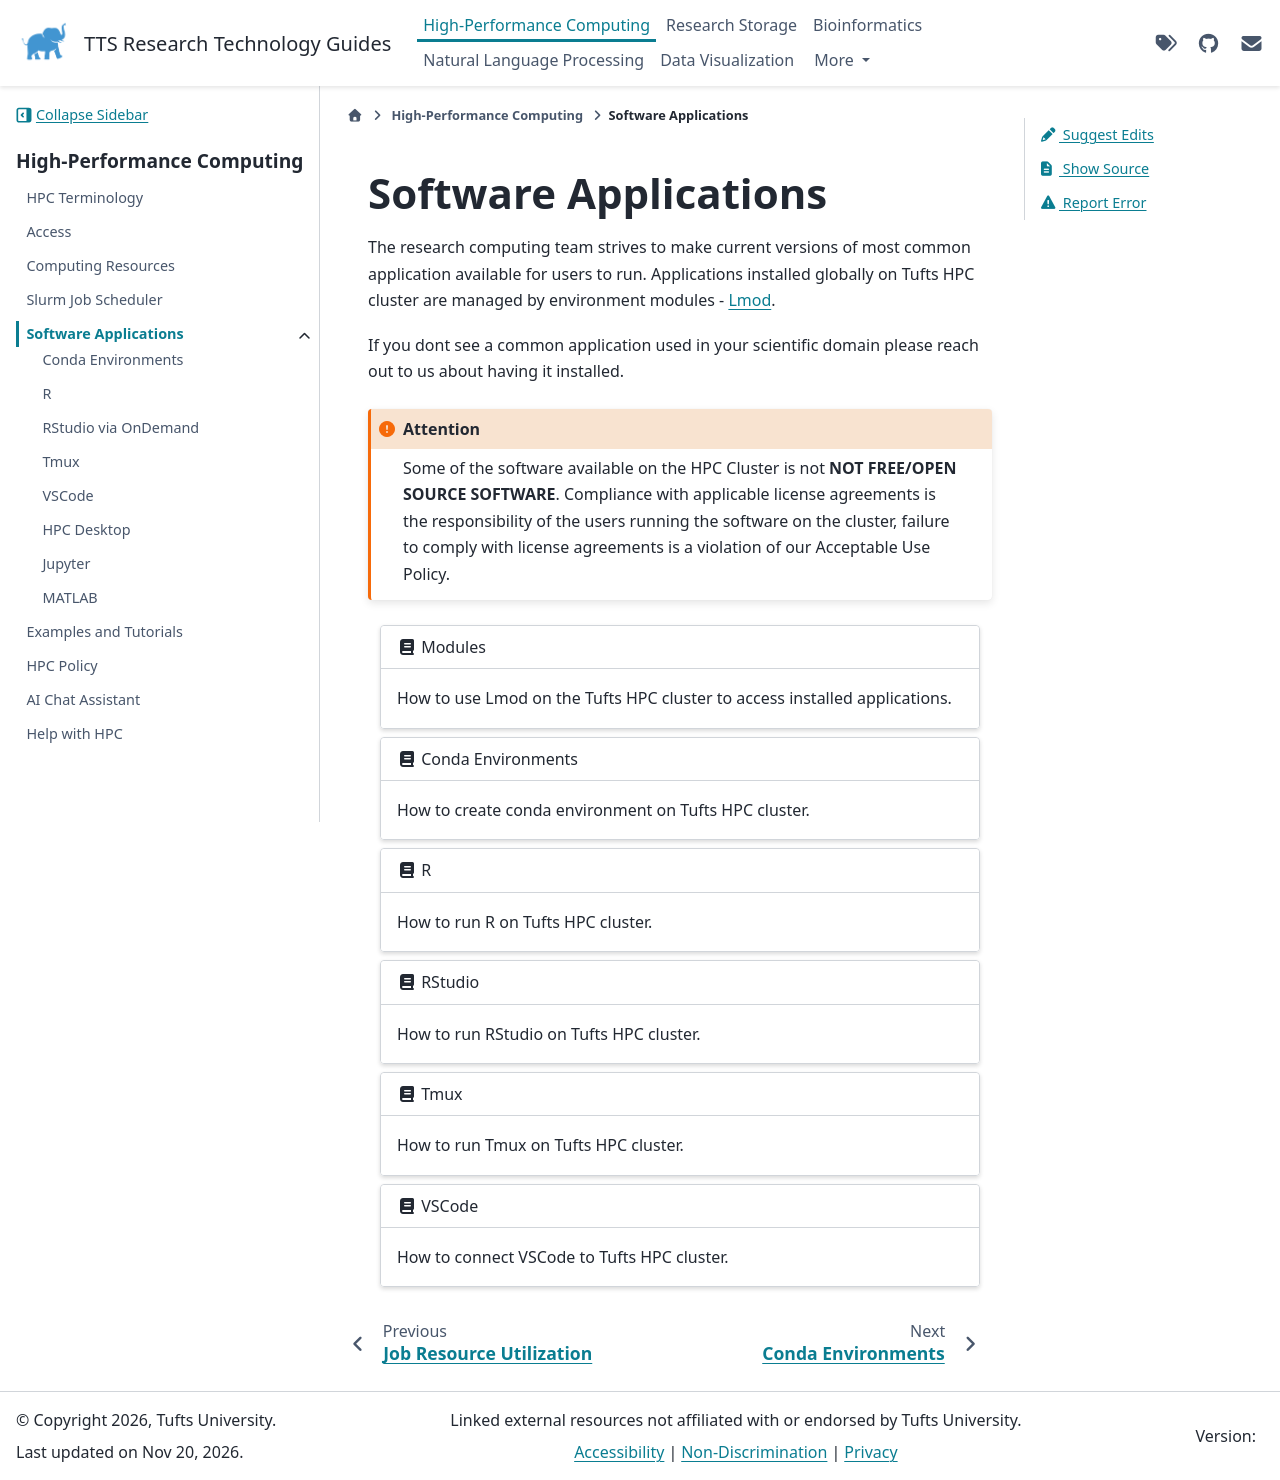

repository: TuftsRT/guides · page: dev/hpc/application/index.html · generator: sphinx

# Software Applications

The research computing team strives to make current versions of most common application available for users to run.
Applications installed globally on Tufts HPC cluster are managed by environment modules - [Lmod](../access/50-modules).

If you dont see a common application used in your scientific domain please reach out to us about having it installed.

```{attention}
Some of the software available on the HPC Cluster is not **NOT FREE/OPEN SOURCE SOFTWARE**.  Compliance with applicable license agreements is the responsibility of the users running the software on the
cluster, failure to comply with license agreements is a violation of our Acceptable Use Policy.
```

```{gallery-grid}
---
grid-columns: 1
---
- header: "{fas}`book` Modules"
  content: "How to use Lmod on the Tufts HPC cluster to access installed applications."
  link: "../access/50-modules.html"

- header: "{fas}`book` Conda Environments"
  content: "How to create conda environment on Tufts HPC cluster."
  link: "10-condaenv.html"

- header: "{fas}`book` R"
  content: "How to run R on Tufts HPC cluster."
  link: "20-r.html"

- header: "{fas}`book` RStudio"
  content: "How to run RStudio on Tufts HPC cluster."
  link: "25-rstudio.html"

- header: "{fas}`book` Tmux"
  content: "How to run Tmux on Tufts HPC cluster."
  link: "30-tmux.html"

- header: "{fas}`book` VSCode"
  content: "How to connect VSCode to Tufts HPC cluster."
  link: "40-vscode.html"
```
